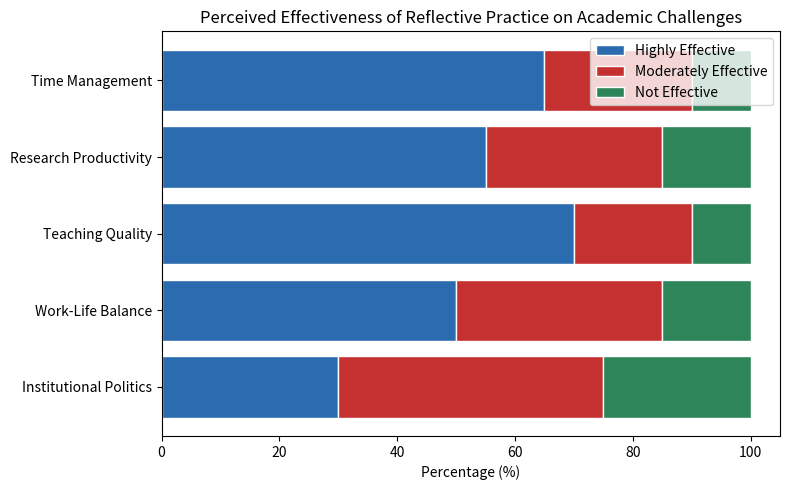

Write the Python code that produced this figure.
import matplotlib.pyplot as plt
import numpy as np

# Data for the horizontal bar chart
challenge_areas = ['Time Management', 'Research Productivity',
                  'Teaching Quality', 'Work-Life Balance', 'Institutional Politics']
highly_effective = [65, 55, 70, 50, 30]
moderately_effective = [25, 30, 20, 35, 45]
not_effective = [10, 15, 10, 15, 25]

# Define the color scheme to match previous charts
colors = ['#2b6cb0', '#c53030', '#2f855a']  # Blue, red, green

# Create the figure and axes
fig, ax = plt.subplots(figsize=(8, 5))

# Create horizontal bar chart with stacking
ax.barh(challenge_areas, highly_effective,
       color=colors[0], edgecolor='white', label='Highly Effective')
ax.barh(challenge_areas, moderately_effective, left=highly_effective,
       color=colors[1], edgecolor='white', label='Moderately Effective')
ax.barh(challenge_areas, not_effective, left=np.add(highly_effective,
       moderately_effective), color=colors[2], edgecolor='white', label='Not Effective')

# Add labels, title, and custom formatting
ax.set_xlabel('Percentage (%)')
ax.set_title(
    'Perceived Effectiveness of Reflective Practice on Academic Challenges')
ax.invert_yaxis()  # Reverse the y-axis to have the top category first

# Add the legend
plt.legend(loc='upper right', frameon=True)

# Display the chart
plt.tight_layout()

# Save the figure as requested
plt.savefig("Effectiveness_Reflective_Practice_Academic_Challenges.png")

plt.show()
